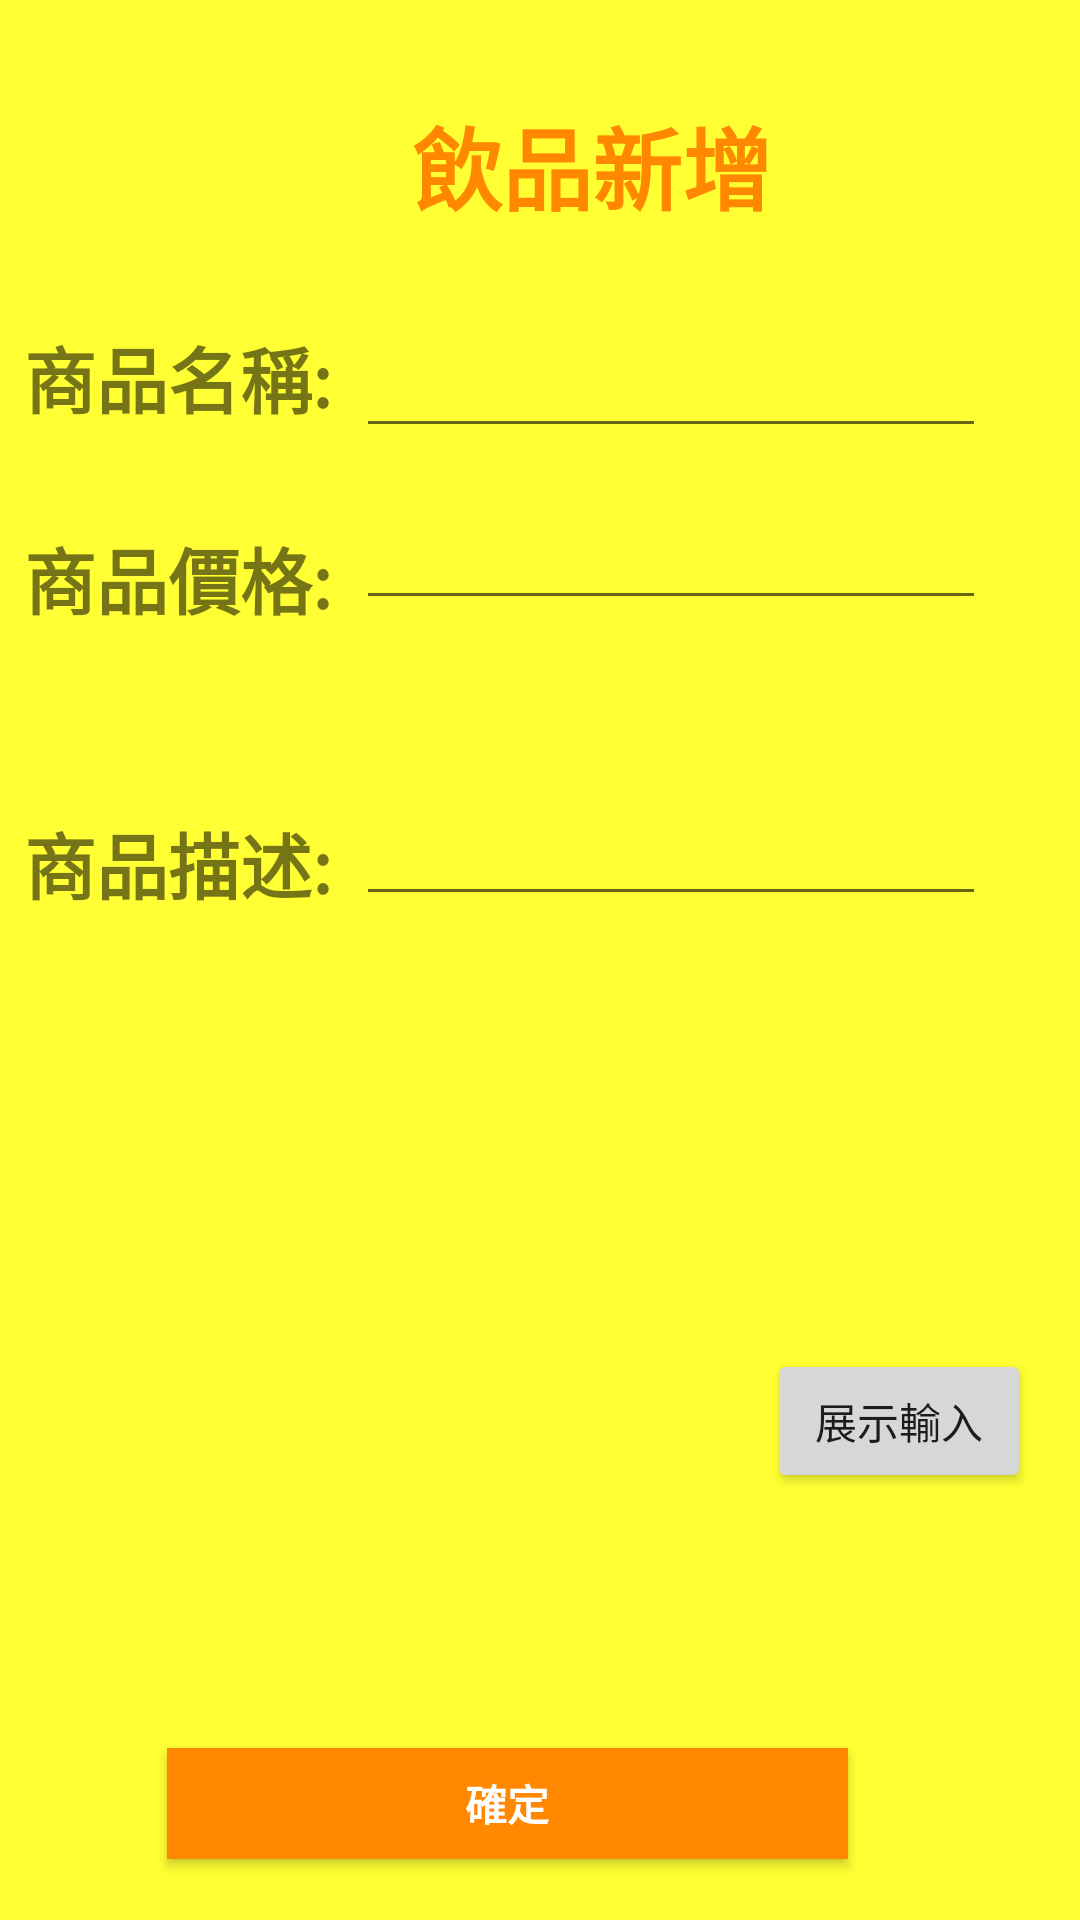

Reconstruct the res/layout file that produces this screen, plus the resources it refers to.
<!-- AndroidManifest.xml: application theme dindong -->
<!-- res/layout/activity_seller_shelves.xml -->
<?xml version="1.0" encoding="utf-8"?>
<android.support.constraint.ConstraintLayout xmlns:android="http://schemas.android.com/apk/res/android"
    xmlns:app="http://schemas.android.com/apk/res-auto"
    xmlns:tools="http://schemas.android.com/tools"
    android:layout_width="match_parent"
    android:layout_height="match_parent"
    tools:context=".seller_shelves">

    <TextView
        android:id="@+id/textView12"
        android:layout_width="163dp"
        android:layout_height="39dp"
        android:layout_marginStart="116dp"
        android:layout_marginLeft="116dp"
        android:layout_marginTop="33dp"
        android:gravity="center_vertical|center_horizontal"
        android:text="飲品新增"
        android:textAllCaps="false"
        android:textColor="@color/colorPrimaryDark"
        android:textSize="30sp"
        android:textStyle="bold"
        app:layout_constraintStart_toStartOf="parent"
        app:layout_constraintTop_toTopOf="parent" />

    <Button
        android:id="@+id/button14"
        android:layout_width="227dp"
        android:layout_height="37dp"
        android:layout_marginStart="8dp"
        android:layout_marginLeft="8dp"
        android:layout_marginTop="8dp"
        android:layout_marginEnd="76dp"
        android:layout_marginRight="76dp"
        android:layout_marginBottom="3dp"
        android:background="@color/colorPrimaryDark"
        android:text="確定"
        android:textColor="@android:color/background_light"
        android:textSize="14sp"
        android:textStyle="bold"
        app:layout_constraintBottom_toBottomOf="parent"
        app:layout_constraintEnd_toEndOf="parent"
        app:layout_constraintHorizontal_bias="0.972"
        app:layout_constraintStart_toStartOf="parent"
        app:layout_constraintTop_toTopOf="parent"
        app:layout_constraintVertical_bias="0.971" />

    <TextView
        android:id="@+id/textView42"
        android:layout_width="wrap_content"
        android:layout_height="wrap_content"
        android:layout_marginStart="8dp"
        android:layout_marginLeft="8dp"
        android:layout_marginTop="108dp"
        android:text="商品名稱:"
        android:textSize="24sp"
        android:textStyle="bold"
        app:layout_constraintStart_toStartOf="parent"
        app:layout_constraintTop_toTopOf="parent" />

    <TextView
        android:id="@+id/textView53"
        android:layout_width="wrap_content"
        android:layout_height="wrap_content"
        android:layout_marginStart="8dp"
        android:layout_marginTop="60dp"
        android:text="商品描述:"
        android:textSize="24sp"
        android:textStyle="bold"
        app:layout_constraintStart_toStartOf="parent"
        app:layout_constraintTop_toBottomOf="@+id/textView52" />

    <TextView
        android:id="@+id/textView52"
        android:layout_width="wrap_content"
        android:layout_height="wrap_content"
        android:layout_marginStart="8dp"
        android:layout_marginLeft="8dp"
        android:layout_marginTop="32dp"
        android:text="商品價格:"
        android:textSize="24sp"
        android:textStyle="bold"
        app:layout_constraintStart_toStartOf="parent"
        app:layout_constraintTop_toBottomOf="@+id/textView42" />

    <EditText
        android:id="@+id/proname"
        android:layout_width="wrap_content"
        android:layout_height="wrap_content"
        android:layout_marginStart="8dp"
        android:layout_marginLeft="8dp"
        android:layout_marginTop="108dp"
        android:ems="10"
        android:inputType="textPersonName"
        app:layout_constraintStart_toEndOf="@+id/textView42"
        app:layout_constraintTop_toTopOf="parent" />

    <EditText
        android:id="@+id/procontext"
        android:layout_width="wrap_content"
        android:layout_height="wrap_content"
        android:layout_marginStart="8dp"
        android:layout_marginTop="264dp"
        android:ems="10"
        android:inputType="textPersonName"
        app:layout_constraintStart_toEndOf="@+id/textView53"
        app:layout_constraintTop_toTopOf="parent" />

    <EditText
        android:id="@+id/proprice"
        android:layout_width="wrap_content"
        android:layout_height="wrap_content"
        android:layout_marginStart="8dp"
        android:layout_marginLeft="8dp"
        android:layout_marginTop="16dp"
        android:ems="10"
        android:inputType="number"
        app:layout_constraintStart_toEndOf="@+id/textView52"
        app:layout_constraintTop_toBottomOf="@+id/proname" />

    <Button
        android:id="@+id/button9"
        android:layout_width="wrap_content"
        android:layout_height="wrap_content"
        android:layout_marginStart="8dp"
        android:layout_marginTop="8dp"
        android:layout_marginEnd="8dp"
        android:layout_marginBottom="8dp"
        android:text="展示輸入"
        app:layout_constraintBottom_toBottomOf="parent"
        app:layout_constraintEnd_toEndOf="parent"
        app:layout_constraintHorizontal_bias="0.967"
        app:layout_constraintStart_toStartOf="parent"
        app:layout_constraintTop_toTopOf="parent"
        app:layout_constraintVertical_bias="0.767" />

</android.support.constraint.ConstraintLayout>
<!-- resources referenced by this layout -->
<resources>
  <color name="colorPrimaryDark">#ff8800</color>
  <style name="dindong" parent="AppTheme">
          <item name="android:colorBackground">@color/background_material_light</item>
      </style>
  <style name="AppTheme" parent="Theme.AppCompat.Light.DarkActionBar">
          
          <item name="colorPrimary">@color/colorPrimary</item>
          <item name="colorPrimaryDark">@color/colorPrimaryDark</item>
          <item name="colorAccent">@color/colorAccent</item>
          <item name="android:colorBackground">@color/background_material_light</item>
      </style>
  <color name="background_material_light">#FFFF33</color>
  <color name="colorPrimary">#ffcc22</color>
  <color name="colorAccent">#ffbb00</color>
</resources>
